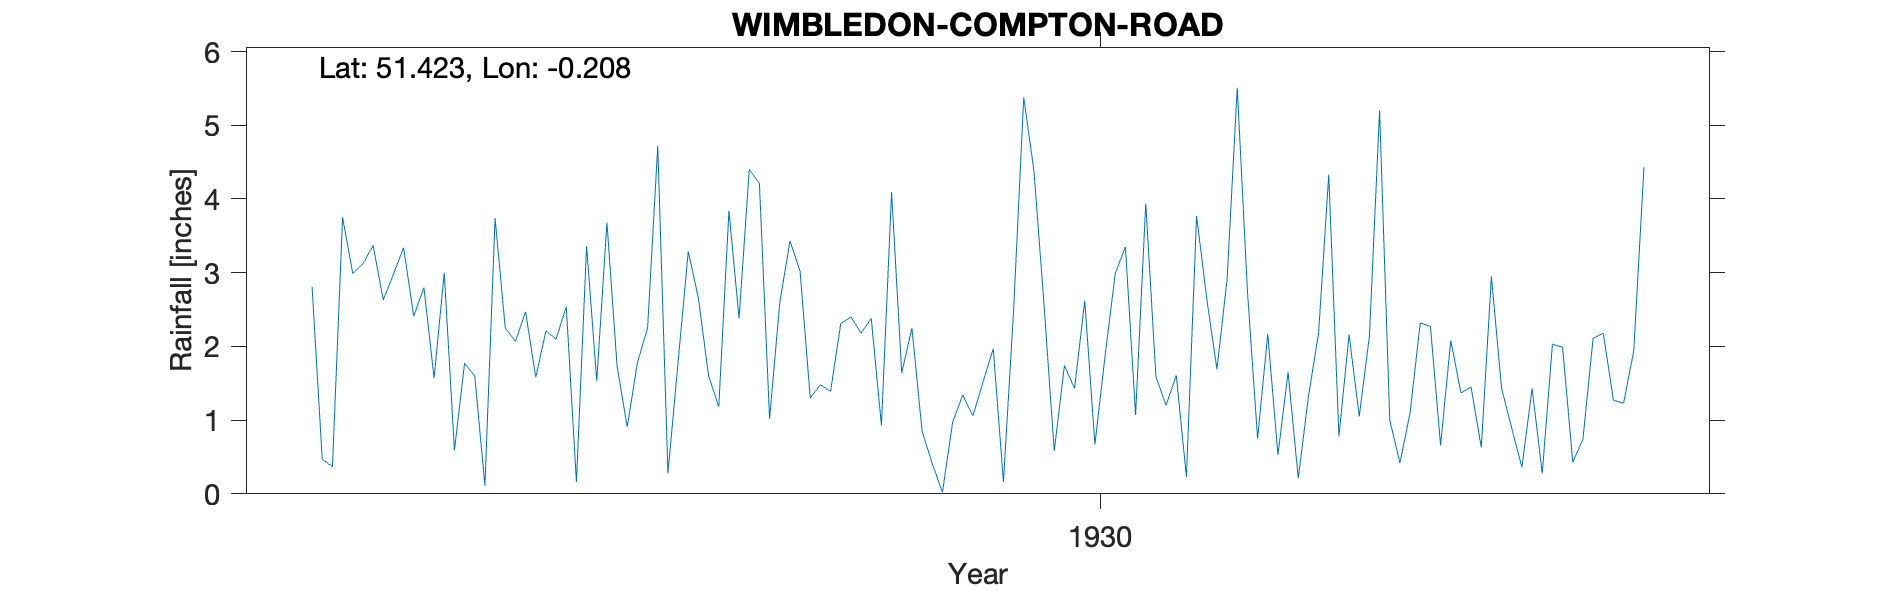

Source data for this figure (header and first rows):
WIMBLEDON-COMPTON-ROAD, , , , , , , , , , , , , , , , , , , , , 
Grid ref, TQ247708, Long, -0.2079, Lat, 51.42, Elevation, 80, ft., , , , , , , , , , , , , 
Station no, 108, , , , , , , , , , , , , , , , , , , , 
, 1920, 1921, 1922, 1923, 1924, 1925, 1926, 1927, 1928, 1929, 1930, 1931, 1932, 1933, 1934, 1935, 1936, 1937, 1938, 1939, 1940
January, , , , , 2.81, 1.57, 2.1, 1.79, 3.02, 0.85, 2.56, 1.2, 1.65, 1.1, 1.43, , , , , , 
February, , , , , 0.47, 3, 2.54, 3.29, 1.3, 0.41, 0.58, 1.61, 0.21, 2.32, 0.28, , , , , , 
March, , , , , 0.37, 0.59, 0.16, 2.65, 1.48, 0.02, 1.74, 0.23, 1.32, 2.27, 2.03, , , , , , 
April, , , , , 3.75, 1.77, 3.36, 1.6, 1.39, 0.97, 1.43, 3.77, 2.18, 0.66, 1.99, , , , , , 
May, , , , , 2.99, 1.6, 1.53, 1.18, 2.31, 1.34, 2.62, 2.65, 4.33, 2.08, 0.43, , , , , , 
June, , , , , 3.12, 0.11, 3.68, 3.84, 2.4, 1.06, 0.67, 1.69, 0.78, 1.37, 0.74, , , , , , 
July, , , , , 3.37, 3.74, 1.73, 2.38, 2.18, 1.52, 1.87, 2.91, 2.16, 1.45, 2.11, , , , , , 
August, , , , , 2.63, 2.25, 0.91, 4.4, 2.38, 1.97, 2.99, 5.51, 1.05, 0.63, 2.18, , , , , , 
September, , , , , 2.98, 2.07, 1.78, 4.21, 0.93, 0.16, 3.35, 2.75, 2.14, 2.95, 1.27, , , , , , 
October, , , , , 3.34, 2.47, 2.25, 1.02, 4.09, 2.49, 1.07, 0.75, 5.2, 1.43, 1.23, , , , , , 
November, , , , , 2.41, 1.58, 4.72, 2.59, 1.64, 5.38, 3.94, 2.17, 1, 0.89, 1.94, , , , , , 
December, , , , , 2.8, 2.21, 0.28, 3.43, 2.25, 4.38, 1.59, 0.53, 0.42, 0.36, 4.43, , , , , , 
Total, , , , , 31.04, 22.96, 25.04, 32.38, 25.37, 20.55, 24.41, 25.77, 22.44, 17.51, 20.06, , , , , , 
NGR is 9 Compton Road, the address on th…, , , , , , , , , , , , , , , , , , , , , 
